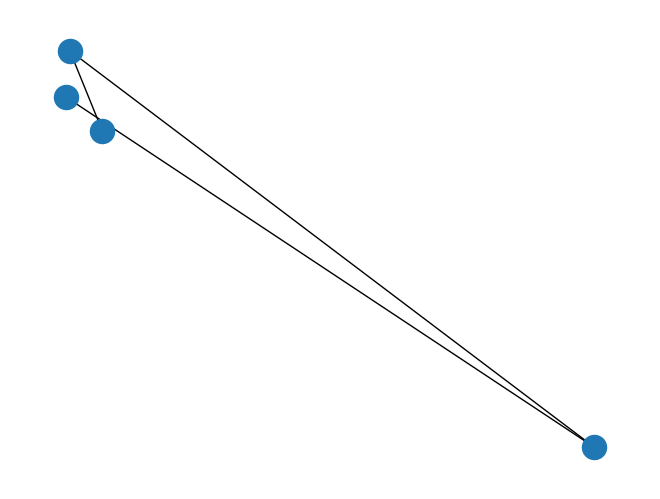

Generate this figure with matplotlib:
import numpy as np
import matplotlib.pyplot as plt
import networkx as nx

G=nx.Graph()
G.add_edges_from([(1,2),(1,3),(3,4)])
nx.draw_random(G)
plt.show()
plt.close("all")
